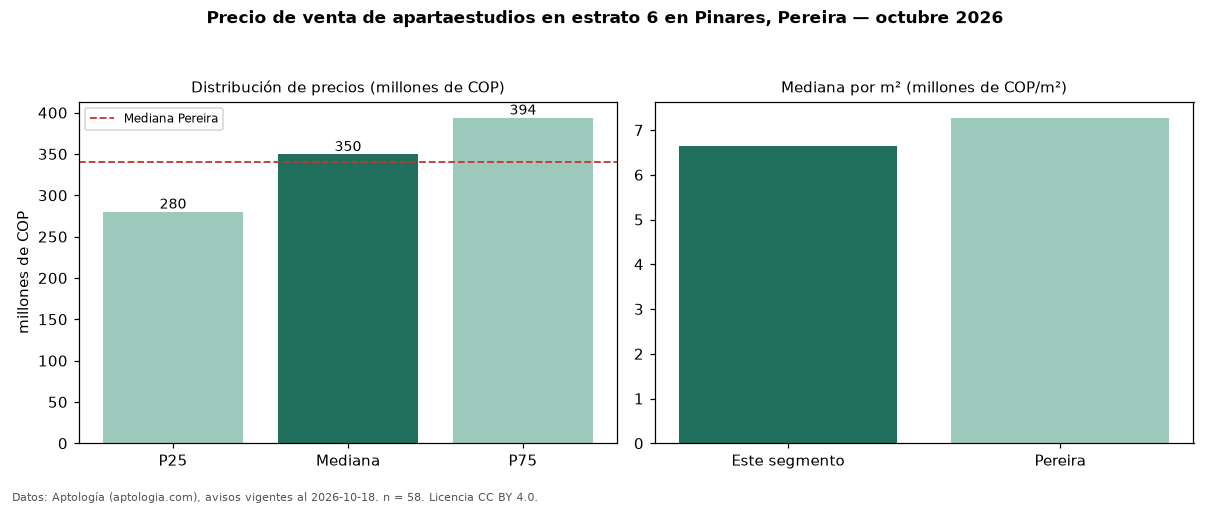

Values plotted in this chart, from the file beside it:
seccion, metrica, valor, moneda, n
filtro, estrato, 6, , 58
precio, p25, 280000000, COP, 58
precio, mediana, 349550000, COP, 58
precio, p75, 393750000, COP, 58
precio, minimo, 165000000, COP, 58
precio, maximo, 635000000, COP, 58
m2, mediana_precio_m2, 6634508, COP, 58
m2, area_mediana_m2, 52.0, m2, 58
admin, mediana_admin_mes, 310000, COP, 37
banos, mediana_banos, 2.0, , 
parqueadero, pct_con_parqueadero, 98.2, %, 55
estrato, estrato_mas_frecuente, 6, , 58
ciudad, mediana_ciudad_referencia, 340000000, COP, 
ciudad, mediana_m2_ciudad, 7272727, COP, 
fuente, fecha_datos, 2026-10-18, , 
fuente, atribucion, https://www.aptologia.com/apartaestudios…, , 
fuente, licencia, CC BY 4.0, , 
